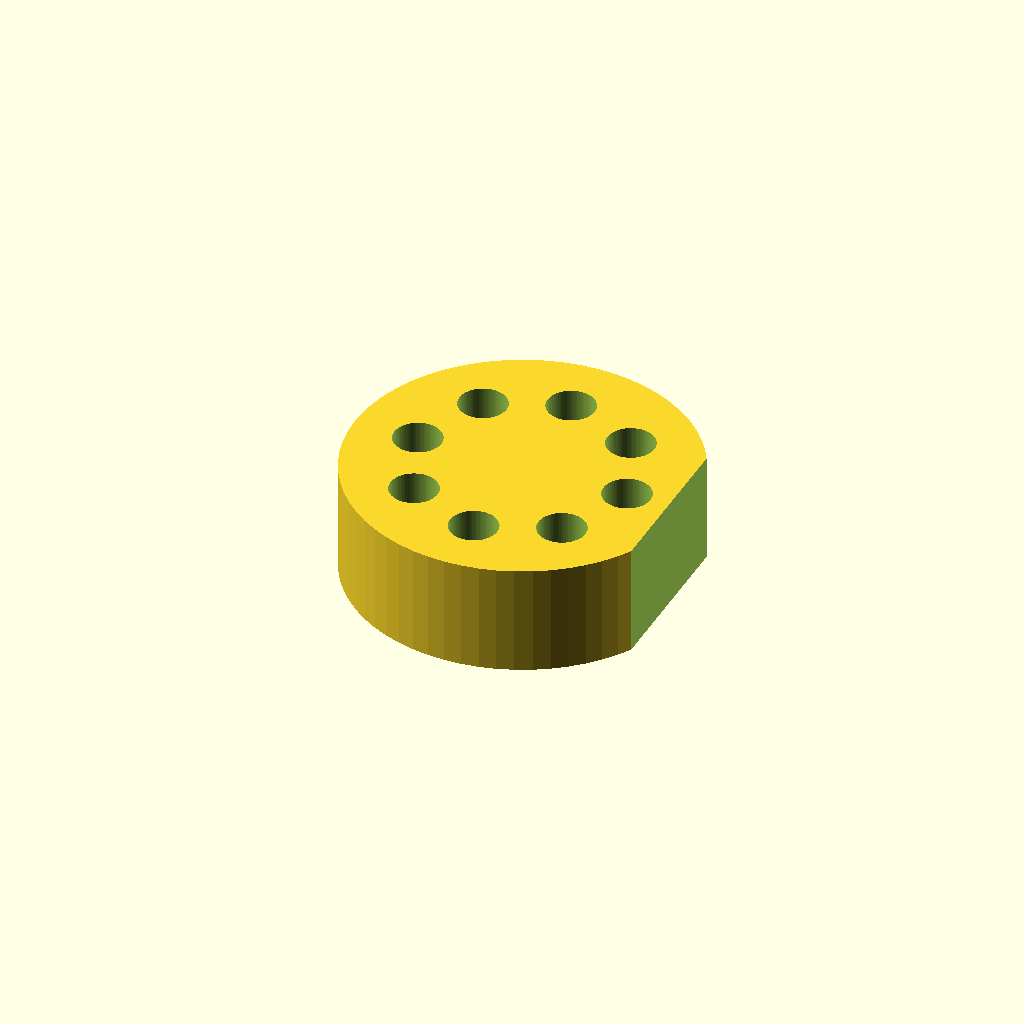
Cell 1: the model at its default parameters.
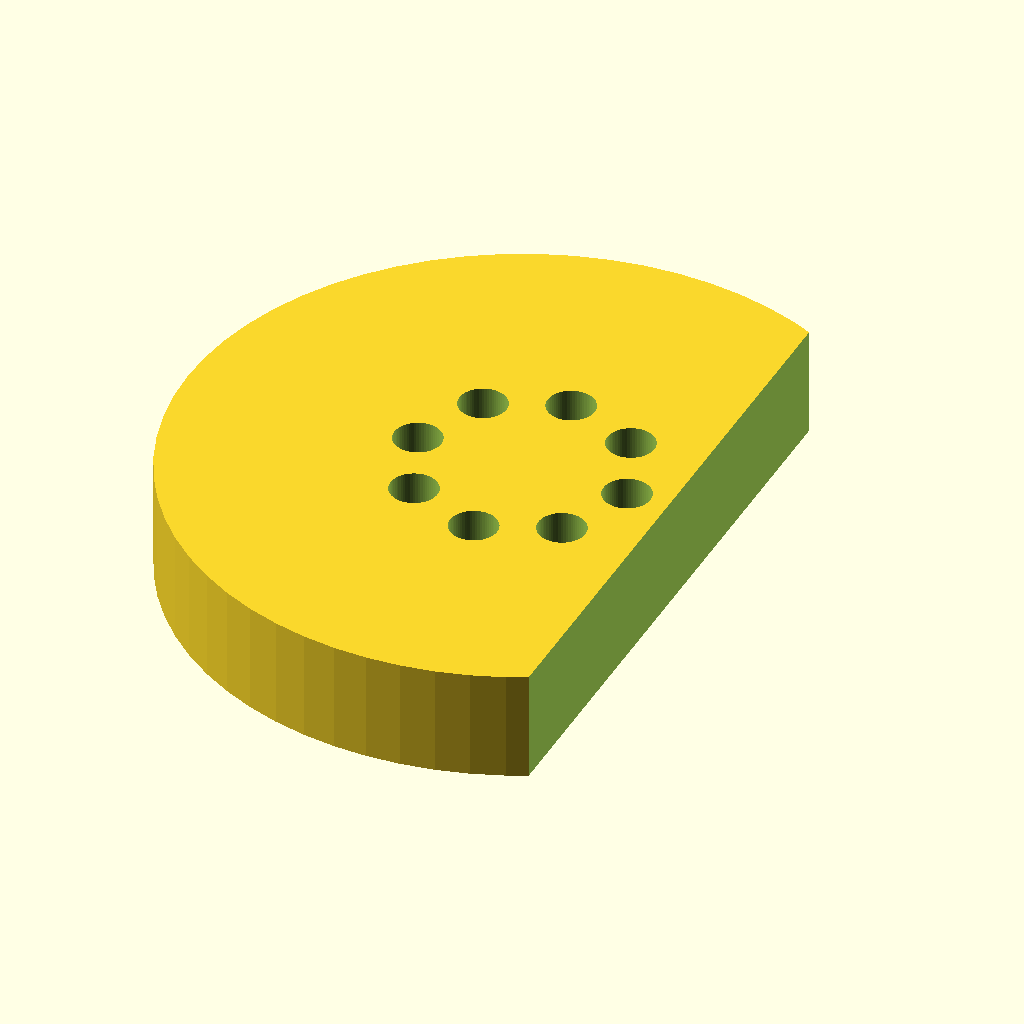
Cell 2: the same model with puck_diameter = 160.
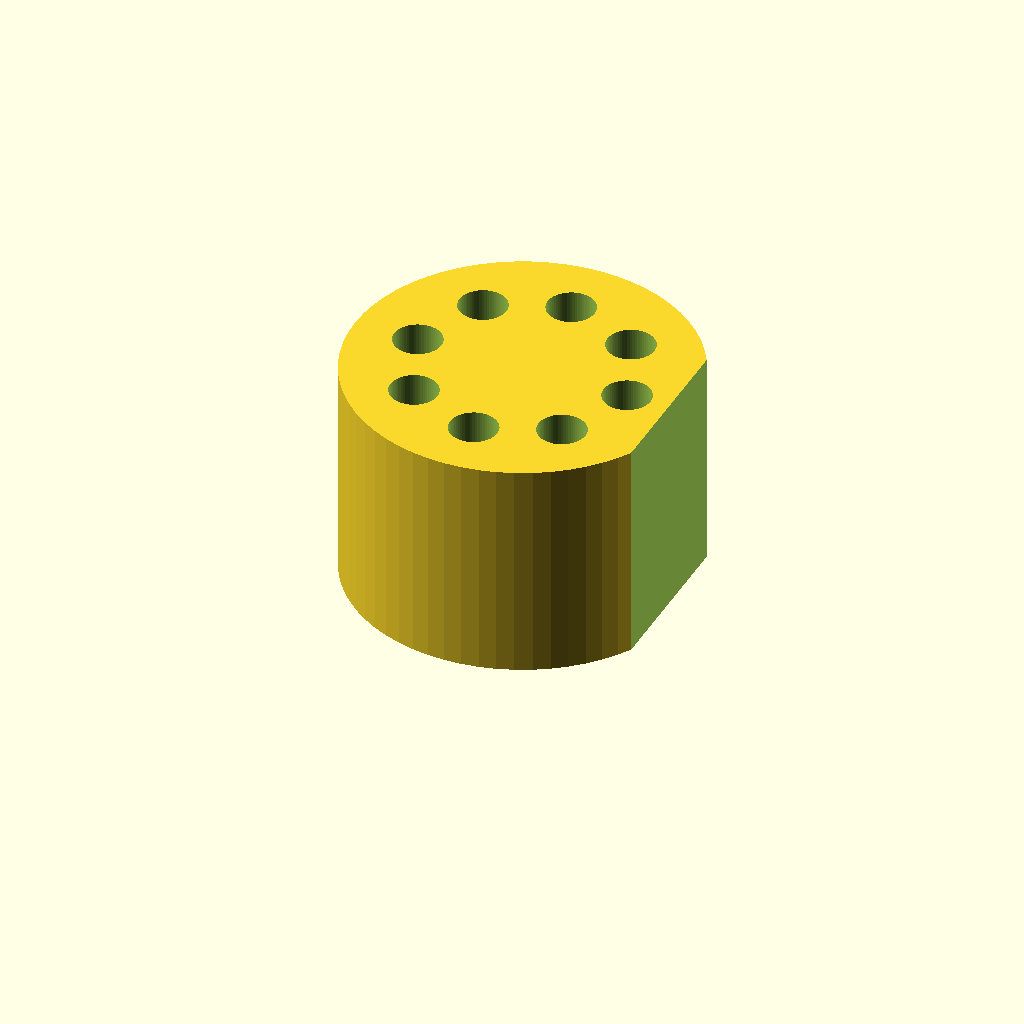
Cell 3 — puck_height set to 52, the other parameters unchanged.
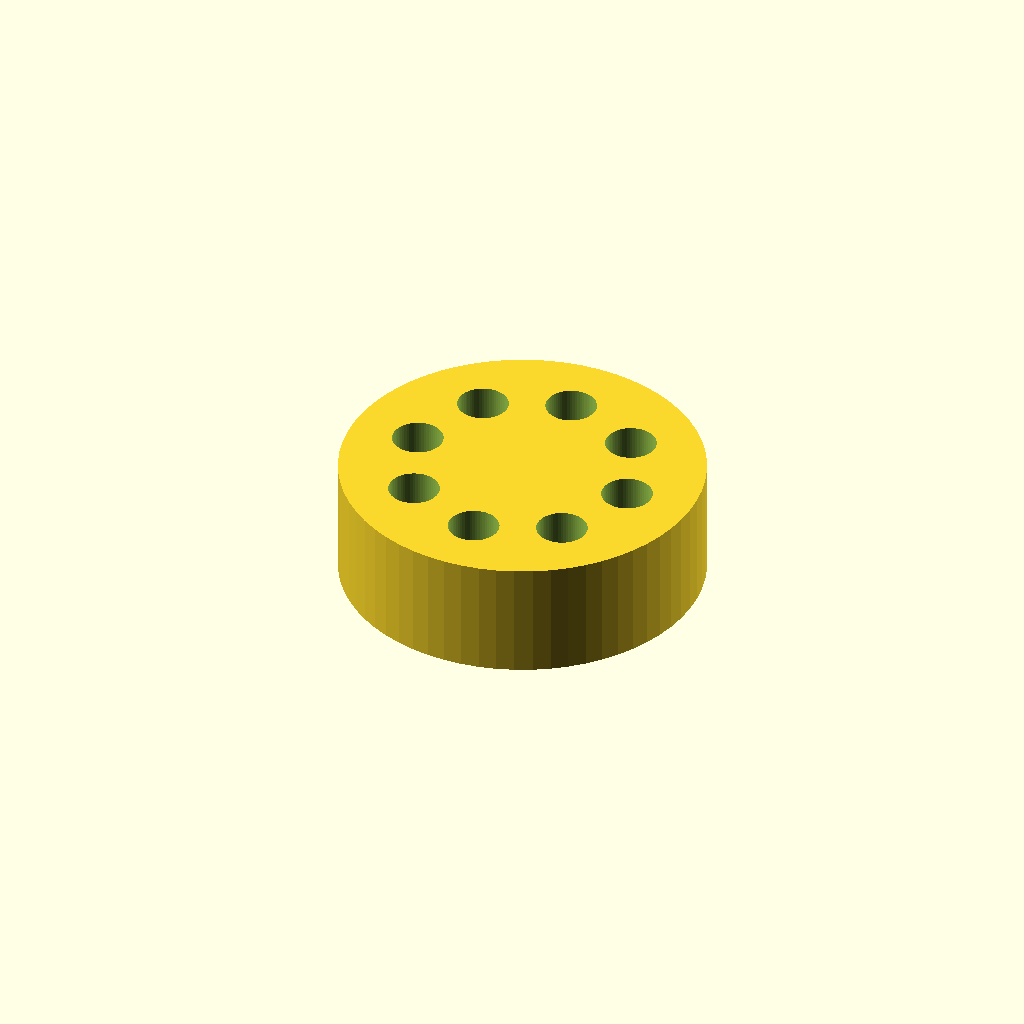
Cell 4 — label_cut_x set to 68, the other parameters unchanged.
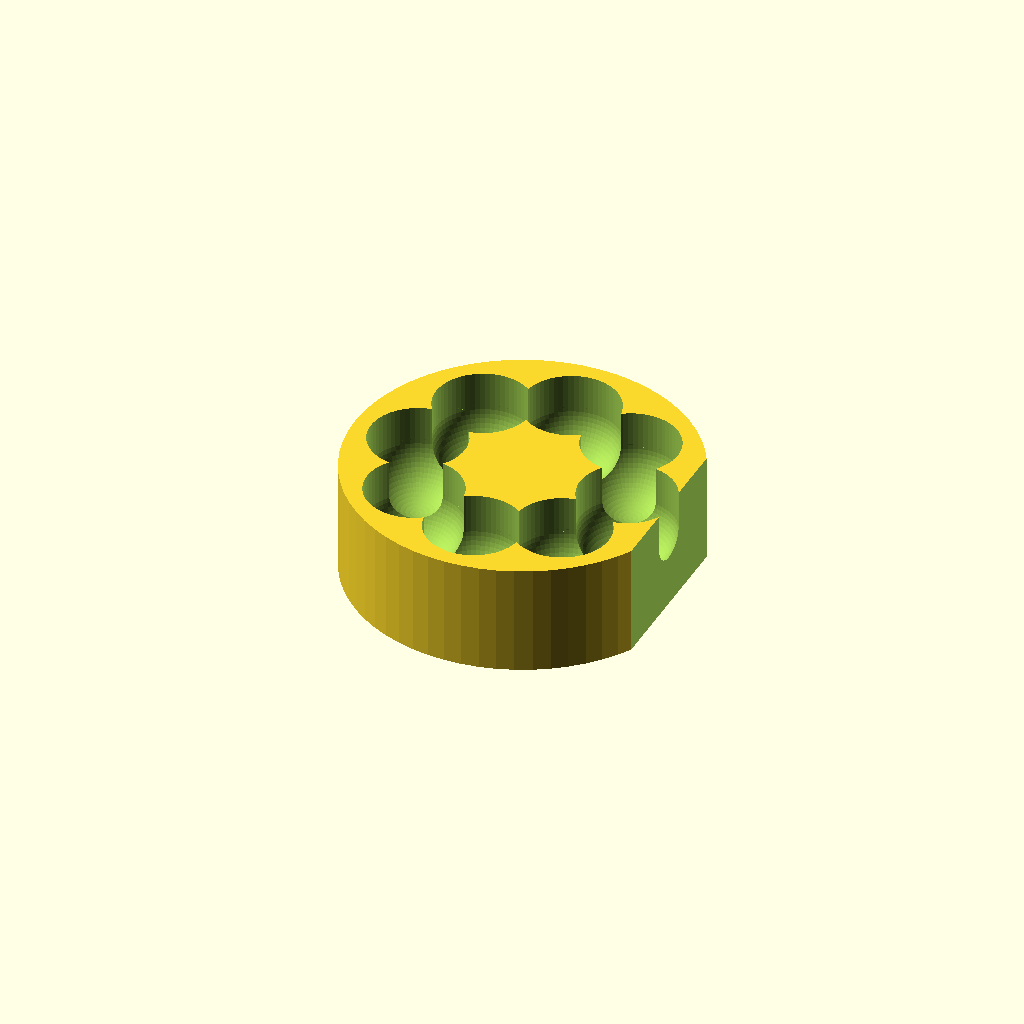
Cell 5 — seat_diameter set to 22.4, the other parameters unchanged.
One fixed orthographic camera (rotation 55°, 0°, 25°; colour scheme Cornfield) for every cell.
Source of the model, bench/heldout/harness/bench/results/r4-qwen36-std/code/tiiny_Qwen_Qwen3.6-27B/roundbottom_tube_puck_2ml_s0_a0.scad:
// Dimensions (mm)
puck_diameter = 80;
puck_radius = puck_diameter / 2;
puck_height = 26;
label_cut_x = 34; // Everything beyond x = 34 is removed

// Tube seat dimensions
seat_diameter = 11.2;
seat_radius = seat_diameter / 2;
seat_depth = 20; // Lowest point is 20 mm below top face
seat_circle_diameter = 50;
seat_circle_radius = seat_circle_diameter / 2;
num_seats = 8;

// Derived values
top_z = puck_height;
lowest_point_z = top_z - seat_depth; // z = 6

$fn = 64;

// Main puck body
difference() {
    // Base cylinder
    cylinder(r = puck_radius, h = puck_height, center = false);
    
    // Label cut: remove everything beyond x = 34
    // We use a large box that extends past the puck in all directions
    translate([label_cut_x + 1, -puck_radius - 1, -1]) 
        cube([puck_radius + 1, 2 * puck_radius + 2, puck_height + 2]);
    
    // Eight tube seats
    for (i = [0 : num_seats - 1]) {
        angle = i * 360 / num_seats;
        // Position on the 50 mm diameter circle
        px = seat_circle_radius * cos(angle);
        py = seat_circle_radius * sin(angle);
        
        // Seat consists of a cylindrical hole and a hemispherical bottom
        // The cylindrical part goes from top_z down to (lowest_point_z + seat_radius)
        // The hemisphere is centered at (px, py, lowest_point_z + seat_radius)
        
        // Cylindrical portion of the seat
        cyl_hole_height = seat_depth - seat_radius; // 20 - 5.6 = 14.4
        translate([px, py, top_z - cyl_hole_height])
            cylinder(r = seat_radius, h = cyl_hole_height + 1, center = false);
        
        // Hemispherical bottom (half-sphere)
        // Center of the sphere is at z = lowest_point_z + seat_radius
        sphere_center_z = lowest_point_z + seat_radius;
        translate([px, py, sphere_center_z])
            sphere(r = seat_radius + 0.01); // +0.01 to ensure clean cut
    }
}
Parameter table extracted from the source (name, type, default, range or options):
puck_diameter: number, default 80
puck_height: number, default 26
label_cut_x: number, default 34
seat_diameter: number, default 11.2
seat_depth: number, default 20
seat_circle_diameter: number, default 50
num_seats: number, default 8
